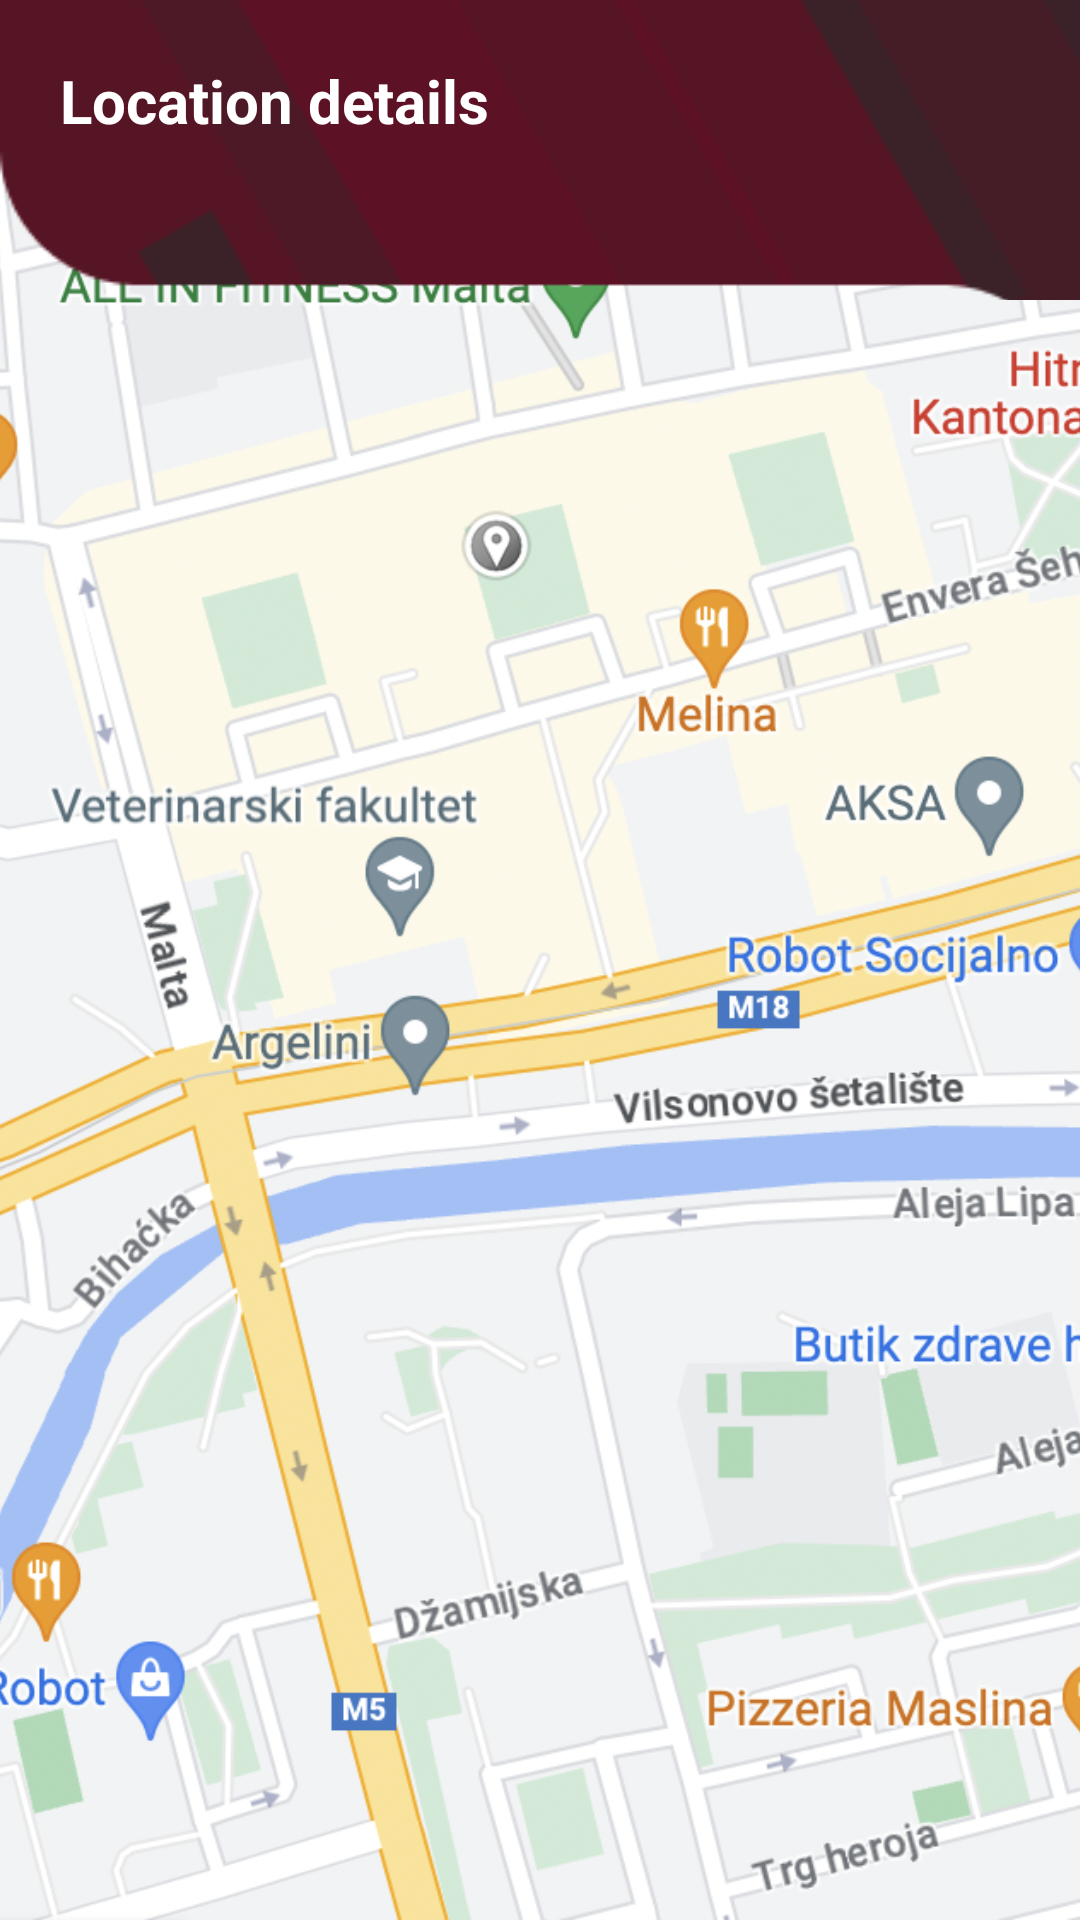

Here is an Android app screen rendered from its layout file. Give the layout XML and the strings, colors and styles it references.
<!-- AndroidManifest.xml: application theme Theme.BeautySaloon -->
<!-- res/layout/fragment_location_details.xml -->
<?xml version="1.0" encoding="utf-8"?>
<androidx.constraintlayout.widget.ConstraintLayout xmlns:android="http://schemas.android.com/apk/res/android"
    xmlns:tools="http://schemas.android.com/tools"
    android:layout_width="match_parent"
    android:layout_height="match_parent"
    xmlns:app="http://schemas.android.com/apk/res-auto"
    tools:context=".fragments.LocationDetailsFragment">

    <ImageView
        android:layout_width="match_parent"
        android:layout_height="match_parent"
        android:src="@drawable/maps"
        android:scaleType="centerCrop"/>

    <ImageView
        android:id="@+id/art"
        android:layout_width="match_parent"
        android:layout_height="100dp"
        android:src="@drawable/art_top"
        app:layout_constraintTop_toTopOf="parent"
        android:scaleType="centerCrop"/>

    <TextView
        android:layout_width="wrap_content"
        android:layout_height="wrap_content"
        android:text="Location details"
        android:textSize="20sp"
        android:textColor="@color/white"
        android:textStyle="bold"
        app:layout_constraintTop_toTopOf="parent"
        app:layout_constraintStart_toStartOf="parent"
        android:layout_margin="20dp"/>

</androidx.constraintlayout.widget.ConstraintLayout>
<!-- resources referenced by this layout -->
<resources>
  <color name="white">#FFFFFFFF</color>
  <!-- drawable art_top: png bitmap (drawable, 5694 bytes) -->
  <!-- drawable maps: png bitmap (drawable, 894195 bytes) -->
  <style name="Theme.BeautySaloon" parent="Theme.MaterialComponents.DayNight.NoActionBar">
          
          <item name="colorPrimary">@color/purple_200</item>
          <item name="colorPrimaryVariant">@color/purple_700</item>
          <item name="colorOnPrimary">@color/black</item>
          
          <item name="colorSecondary">@color/teal_200</item>
          <item name="colorSecondaryVariant">@color/teal_200</item>
          <item name="colorOnSecondary">@color/black</item>
          
          <item name="android:statusBarColor">?attr/colorPrimaryVariant</item>
          
      </style>
  <color name="purple_200">#F3ECE7</color>
  <color name="purple_700">#CA987E</color>
  <color name="black">#FF000000</color>
  <color name="teal_200">#5D1124</color>
</resources>
